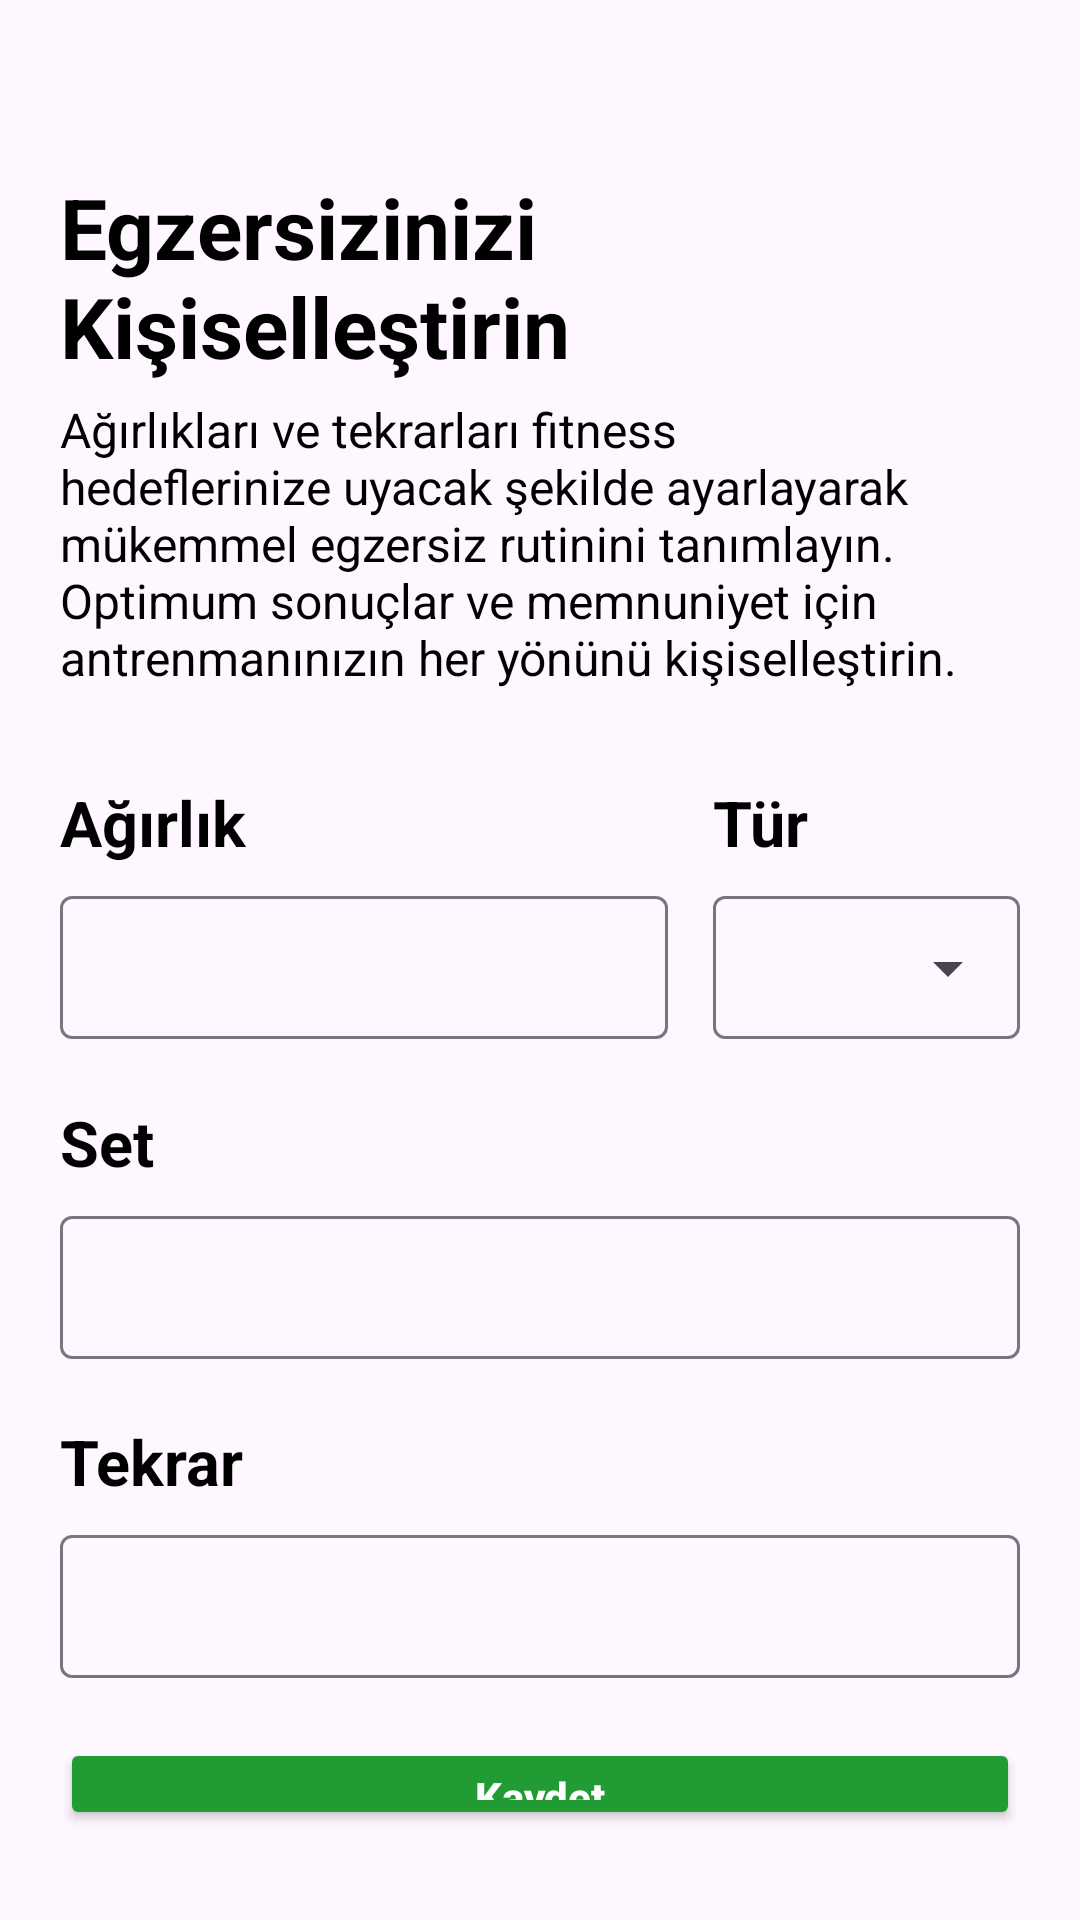

Android layout source for this screen:
<!-- AndroidManifest.xml: application theme Theme.SağlıklıKal -->
<!-- res/layout/bottom_sheet_execution.xml -->
<?xml version="1.0" encoding="utf-8"?>
<LinearLayout xmlns:android="http://schemas.android.com/apk/res/android"
    android:layout_width="match_parent"
    android:layout_height="match_parent"
    android:background="@drawable/round_top_16"
    android:backgroundTint="@color/purple"
    android:orientation="vertical"
    android:paddingHorizontal="20dp"
    android:paddingVertical="30dp">

    <View
        android:layout_width="50dp"
        android:layout_height="2dp"
        android:layout_gravity="center"
        android:background="@drawable/round_6dp_background"
        android:backgroundTint="@color/black" />

    <TextView
        android:layout_width="wrap_content"
        android:layout_height="wrap_content"
        android:layout_marginTop="25dp"
        android:textStyle="bold"
        android:text="@string/personalize_your_training"
        android:textColor="@color/black"
        android:textSize="28sp" />

    <TextView
        android:layout_width="wrap_content"
        android:layout_height="wrap_content"
        android:layout_marginTop="5dp"
        android:layout_marginBottom="20dp"
        android:text="@string/execution_define"
        android:textColor="@color/black"
        android:textSize="16sp" />

    <LinearLayout
        android:layout_width="match_parent"
        android:layout_height="wrap_content"
        android:orientation="horizontal">

        <LinearLayout
            android:layout_width="wrap_content"
            android:layout_height="wrap_content"
            android:layout_weight="2"
            android:layout_marginEnd="15dp"
            android:orientation="vertical">

            <TextView
                android:layout_width="wrap_content"
                android:layout_height="wrap_content"
                android:layout_marginTop="10dp"
                android:textStyle="bold"
                android:text="@string/weight"
                android:textColor="@color/black"
                android:textSize="21sp" />

            <com.google.android.material.textfield.TextInputLayout
                style="@style/Widget.Material3.TextInputLayout.OutlinedBox.Dense"
                android:layout_width="match_parent"
                android:layout_height="wrap_content"
                android:layout_marginTop="5dp">

                <com.google.android.material.textfield.TextInputEditText
                    android:id="@+id/weightText"
                    android:layout_width="match_parent"
                    android:layout_height="wrap_content"
                    android:inputType="numberDecimal"
                    android:textColor="@color/black" />
            </com.google.android.material.textfield.TextInputLayout>


        </LinearLayout>

        <LinearLayout
            android:layout_width="wrap_content"
            android:layout_height="wrap_content"
            android:layout_weight="1"
            android:orientation="vertical">

            <TextView
                android:layout_width="wrap_content"
                android:layout_height="wrap_content"
                android:layout_marginTop="10dp"
                android:textStyle="bold"
                android:text="@string/type"
                android:textColor="@color/black"
                android:textSize="21sp" />

            <com.google.android.material.textfield.TextInputLayout
                style="@style/Widget.Material3.TextInputLayout.OutlinedBox.Dense.ExposedDropdownMenu"
                android:layout_width="match_parent"
                android:layout_height="wrap_content"
                android:layout_marginTop="5dp">

                <AutoCompleteTextView
                    android:id="@+id/typeDropDown"
                    android:layout_width="match_parent"
                    android:layout_height="wrap_content"
                    android:inputType="textPersonName"
                    android:textColor="@color/black"
                    android:focusable="false"/>
            </com.google.android.material.textfield.TextInputLayout>

        </LinearLayout>

    </LinearLayout>


    <TextView
        android:layout_width="wrap_content"
        android:layout_height="wrap_content"
        android:layout_marginTop="20dp"
        android:text="@string/sets"
        android:textStyle="bold"
        android:textColor="@color/black"
        android:textSize="21sp" />

    <com.google.android.material.textfield.TextInputLayout
        style="@style/Widget.Material3.TextInputLayout.OutlinedBox.Dense"
        android:layout_width="match_parent"
        android:layout_height="wrap_content"
        android:layout_marginTop="5dp">

        <com.google.android.material.textfield.TextInputEditText
            android:id="@+id/setsText"
            android:layout_width="match_parent"
            android:layout_height="wrap_content"
            android:inputType="number"
            android:textColor="@color/black" />
    </com.google.android.material.textfield.TextInputLayout>

    <TextView
        android:layout_width="wrap_content"
        android:layout_height="wrap_content"
        android:layout_marginTop="20dp"
        android:textStyle="bold"
        android:text="@string/reps"
        android:textColor="@color/black"
        android:textSize="21sp" />

    <com.google.android.material.textfield.TextInputLayout
        style="@style/Widget.Material3.TextInputLayout.OutlinedBox.Dense"
        android:layout_width="match_parent"
        android:layout_height="wrap_content"
        android:layout_marginTop="5dp">

        <com.google.android.material.textfield.TextInputEditText
            android:id="@+id/repsText"
            android:layout_width="match_parent"
            android:layout_height="wrap_content"
            android:inputType="number"
            android:textColor="@color/black" />
    </com.google.android.material.textfield.TextInputLayout>

    <androidx.appcompat.widget.AppCompatButton
        android:id="@+id/saveButton"
        android:layout_width="match_parent"
        android:layout_height="wrap_content"
        android:layout_marginTop="20dp"
        android:backgroundTint="@color/green"
        android:textStyle="bold"
        android:text="@string/save"
        android:textAllCaps="false"
        android:textColor="@color/white" />

</LinearLayout>
<!-- resources referenced by this layout -->
<resources>
  <color name="black">#FF000000</color>
  <color name="green">#219B34</color>
  <color name="purple">#F8F5FF</color>
  <color name="white">#FFFFFFFF</color>
  <string name="execution_define">Ağırlıkları ve tekrarları fitness hedeflerinize uyacak şekilde ayarlayarak mükemmel egzersiz rutinini tanımlayın. Optimum sonuçlar ve memnuniyet için antrenmanınızın her yönünü kişiselleştirin.</string>
  <string name="personalize_your_training">Egzersizinizi Kişiselleştirin</string>
  <string name="reps">Tekrar</string>
  <string name="save">Kaydet</string>
  <string name="sets">Set</string>
  <string name="type">Tür</string>
  <string name="weight">Ağırlık</string>
  <style name="Theme.SağlıklıKal" parent="Base.Theme.SağlıklıKal" />
  <style name="Base.Theme.SağlıklıKal" parent="Theme.Material3.DayNight.NoActionBar">
          
          
          <item name="colorPrimaryDark">@color/green</item>
      </style>
</resources>
